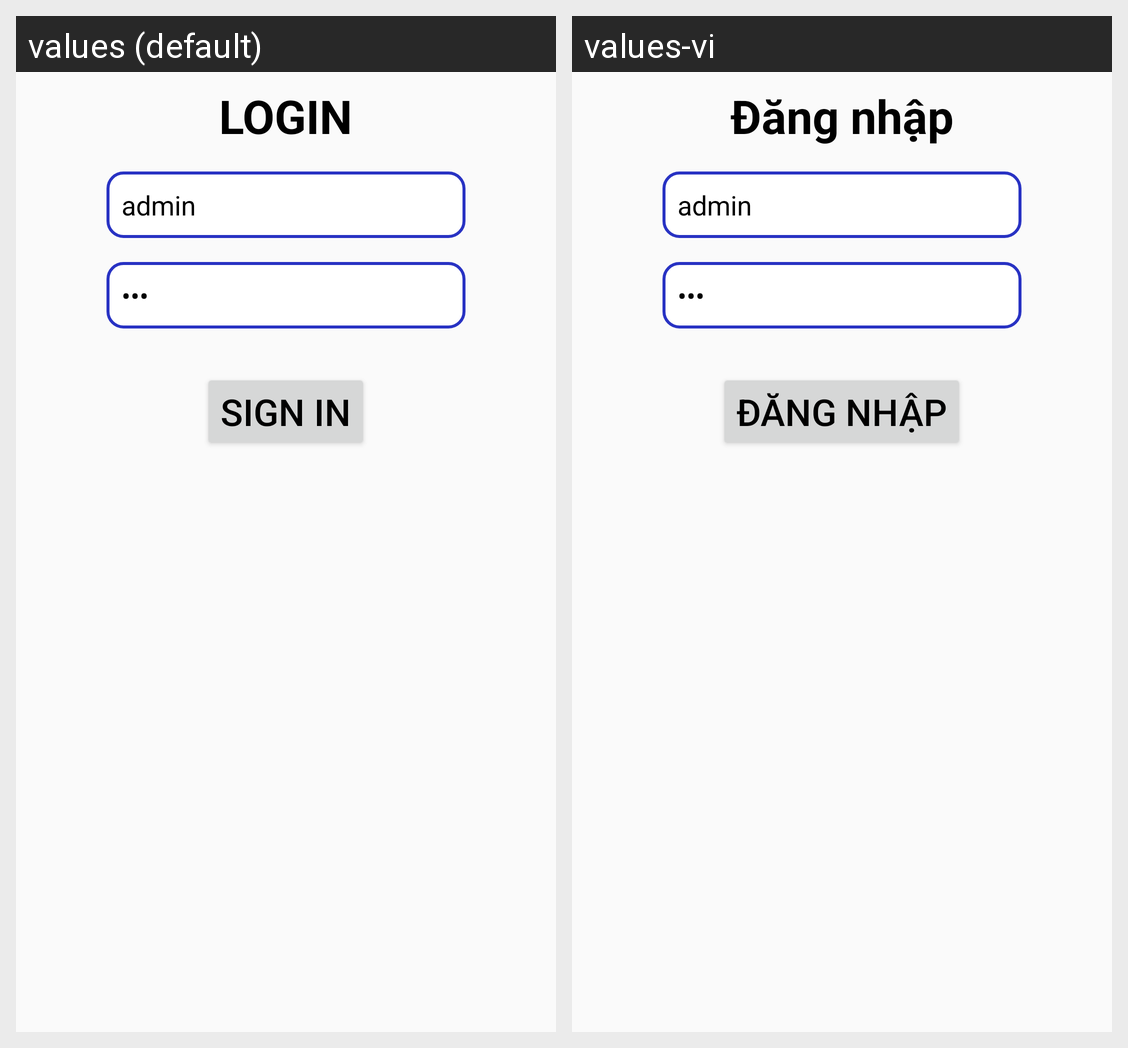

For this localized Android screen grid, give each drawn string resource with its value in every locale shown.
Android screen res/layout/activity_main.xml rendered under 2 locales, left to right: values (default), values-vi. Device: Nexus 5 (rendered at 1080×1920; each locale shown at half size, 540×960, under a caption strip naming it); theme Theme.MyApplication.
Strings drawn on this screen, with the default value and each locale's value (text and hints the layout hard-codes, and strings that could not be matched under every locale, appear in the picture but are not listed):

logintitle
  values: LOGIN
  values-vi: Đăng nhập

signin
  values: SIGN IN
  values-vi: Đăng Nhập
